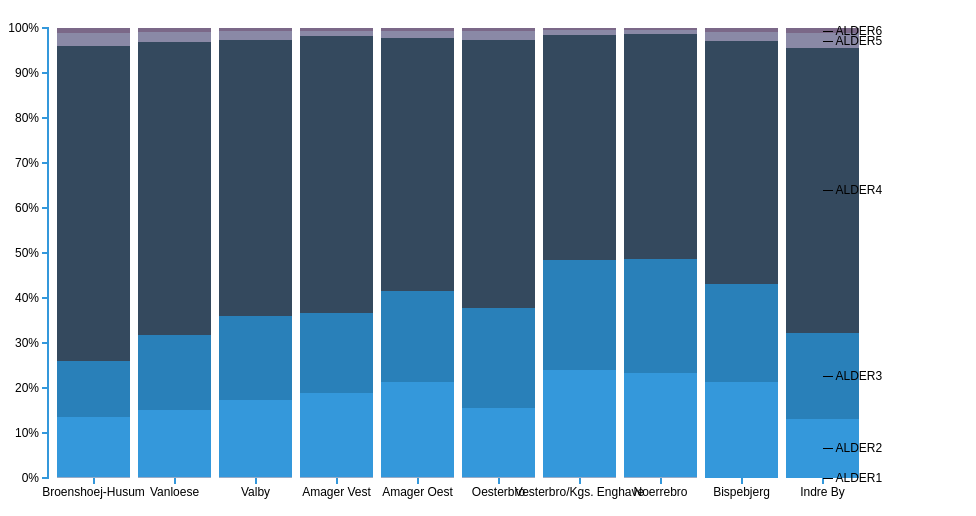
D3 v3 page, settled after 360 driven frames (6 s of simulated time); the page loaded 2 data file(s).



        var margin = { top: 20, right: 100, bottom: 30, left: 40 },
            width = 960 - margin.left - margin.right,
            height = 500 - margin.top - margin.bottom;

        var x = d3.scale.ordinal()
            .rangeRoundBands([0, width], .1);

        var y = d3.scale.linear()
            .rangeRound([height, 0]);

        var color = d3.scale.ordinal()
            .range(["#98abc5", "#3498DB", "#2980B9", "#34495E", "#8a89a6", "#7b6888", "#6b486b"]);

        var xAxis = d3.svg.axis()
            .scale(x)
            .orient("bottom");

        var yAxis = d3.svg.axis()
            .scale(y)
            .orient("left")
            .tickFormat(d3.format(".0%"));

        var data1;
        var data2;
     
        var svg = d3.select("#area3").append("svg")
            .attr("width", width + margin.left + margin.right)
            .attr("height", height + margin.top + margin.bottom)
          .append("g")
            .attr("transform", "translate(" + margin.left + "," + margin.top + ")");

        d3.csv("data/dataSæt5AAR1997.csv", function (csv1) {
            data1 = csv1;
            d3.csv("data/dataSæt5AAR2013.csv", function (csv2) {
                data2 = csv2;

                color.domain(d3.keys(data1[0]).filter(function (key) { return key !== "BYDEL"; }));

                data1.forEach(function (d) {
                    var y0 = 0;
                    d.ages = color.domain().map(function (name) { return { name: name, y0: y0, y1: y0 += +d[name] }; });
                    d.ages.forEach(function (d) { d.y0 /= y0; d.y1 /= y0; });
                });

                data1.sort(function (a, b) { return b.ages[0].y1 - a.ages[0].y1; });

                x.domain(data1.map(function (d) { return d.BYDEL; }));

                svg.append("g")
                    .attr("class", "x axis")
                    .attr("transform", "translate(0," + height + ")")
                    .call(xAxis);

                svg.append("g")
                    .attr("class", "y axis")
                    .call(yAxis);

                var BYDEL = svg.selectAll(".BYDEL")
                    .data(data1)
                  .enter().append("g")
                    .attr("class", "BYDEL")
                    .attr("transform", function (d) { return "translate(" + x(d.BYDEL) + ",0)"; });

                BYDEL.selectAll("rect")
                    .data(function (d) { return d.ages; })
                  .enter().append("rect")
                    .attr("width", x.rangeBand())
                    .attr("y", function (d) { return y(d.y1); })
                    .attr("height", function (d) { return y(d.y0) - y(d.y1); })
                    .style("fill", function (d) { return color(d.name); });

                var legend = svg.select(".BYDEL:last-child").selectAll(".legend")
                    .data(function (d) { return d.ages; })
                  .enter().append("g")
                    .attr("class", "legend")
                    .attr("transform", function (d) { return "translate(" + x.rangeBand() / 2 + "," + y((d.y0 + d.y1) / 2) + ")"; });

                legend.append("line")
                    .attr("x2", 10);

                legend.append("text")
                    .attr("x", 13)
                    .attr("dy", ".35em")
                    .text(function (d) { return d.name; });

                //On click, update with new data			
                d3.selectAll("#button1997, #button2013")
                    .on("click", function () {

                        //See which button was clicked
                        var ID = d3.select(this).attr("id")

                        //Decide which dataset to load
                        if (ID == "button1997") {
                            x = document.getElementById("button1997");
                            x.style.backgroundColor = "white";
                            x.style.color = "black";
                            this.style.backgroundColor = "#008CBA";
                            UpdateDraw(data1);
                        }
                        else if (ID == "button2013") {
                            x = document.getElementById("button2013");
                            x.style.backgroundColor = "white";
                            x.style.color = "black";
                            this.style.backgroundColor = "#008CBA";
                            UpdateDraw(data2);
                        }
                    });
                d3.select(".selectcrime")
                      .on("change", function (d, i)
                      {
                          var sel = "";
                          sel = String(d3.select("#crimes")
                              .node()
                              .value);

                          if (sel == "data1")
                          {
                              UpdateDraw(data1);
                          }
                          else if (sel == "data2")
                          {
                              UpdateDraw(data2);
                          }
                          
                      });

                function UpdateDraw(data)
                {
                    console.log(data1, data2)
                    var color = d3.scale.ordinal()
                            .range(["#98abc5", "#3498DB", "#2980B9", "#34495E", "#8a89a6", "#7b6888", "#6b486b"]);

                    color.domain(d3.keys(data[0]).filter(function (key) { return key !== "BYDEL"; }));

                    data.forEach(function (d) {
                        var y0 = 0;
                        d.ages = color.domain().map(function (name) { return { name: name, y0: y0, y1: y0 += +d[name] }; });
                        d.ages.forEach(function (d) { d.y0 /= y0; d.y1 /= y0; });
                    });

                    var x = d3.scale.ordinal().domain(data.map(function (d) { return d.BYDEL; }))
                        .rangeRoundBands([0, width], .1);

                    var y = d3.scale.linear()
                        .rangeRound([height, 0]);

                    //Define the Y axis
                    var yAxis = d3.svg.axis()
                        .scale(y)
                        .orient("left")
                        .tickFormat(d3.format(".0%"));

                    //Update Y axis
                    svg.selectAll(".y.axis")
                        .transition()
                        .duration(1000)
                        .call(y);

                    var BYDEL = svg.selectAll(".BYDEL")
                          .data(data)
                          .attr("class", "BYDEL")
                          .attr("transform", function (d) { return "translate(" + x(d.BYDEL) + ",0)"; });

                    BYDEL.selectAll("rect")
                        .data(function (d) { return d.ages; })
                        .transition()
                        .duration(1000)
                        .attr("width", x.rangeBand())
                        .attr("y", function (d) { return y(d.y1); })
                        .attr("height", function (d) { return y(d.y0) - y(d.y1); })
                        .style("fill", function (d) { return color(d.name); });

                }
            });
        });

    

### data: data/dataSæt5AAR2013.csv
BYDEL, ALDER1, ALDER2, ALDER3, ALDER4, ALDER5, ALDER6
Indre By, 53, 3209, 3666, 11870, 1368, 354
Oesterbro, 88, 4670, 5730, 19545, 1494, 294
Noerrebro, 85, 6695, 8184, 15949, 683, 100
Vesterbro/Kgs. Enghave, 42, 3688, 5072, 15515, 589, 92
Valby, 82, 3051, 3234, 12174, 857, 111
Vanloese, 52, 2414, 2412, 10560, 842, 110
Broenshoej-Husum, 82, 1958, 1362, 8930, 850, 104
Bispebjerg, 34, 4202, 4248, 9850, 656, 106
Amager Oest, 57, 3802, 4081, 13013, 710, 112
Amager Vest, 64, 3851, 4108, 15657, 970, 137

### data: data/dataSæt5AAR1997.csv
BYDEL, ALDER1, ALDER2, ALDER3, ALDER4, ALDER5, ALDER6
Indre By, 9, 2124, 3082, 10258, 516, 193
Oesterbro, 34, 4006, 5786, 15445, 509, 190
Noerrebro, 27, 5188, 5684, 11142, 245, 76
Vesterbro/Kgs. Enghave, 19, 3679, 3754, 7659, 187, 57
Valby, 29, 2655, 2882, 9443, 316, 101
Vanloese, 28, 2082, 2320, 9112, 325, 114
Broenshoej-Husum, 28, 1589, 1465, 8322, 340, 126
Bispebjerg, 12, 2668, 2748, 6831, 253, 106
Amager Oest, 27, 3512, 3356, 9326, 253, 101
Amager Vest, 26, 2692, 2525, 8837, 170, 85